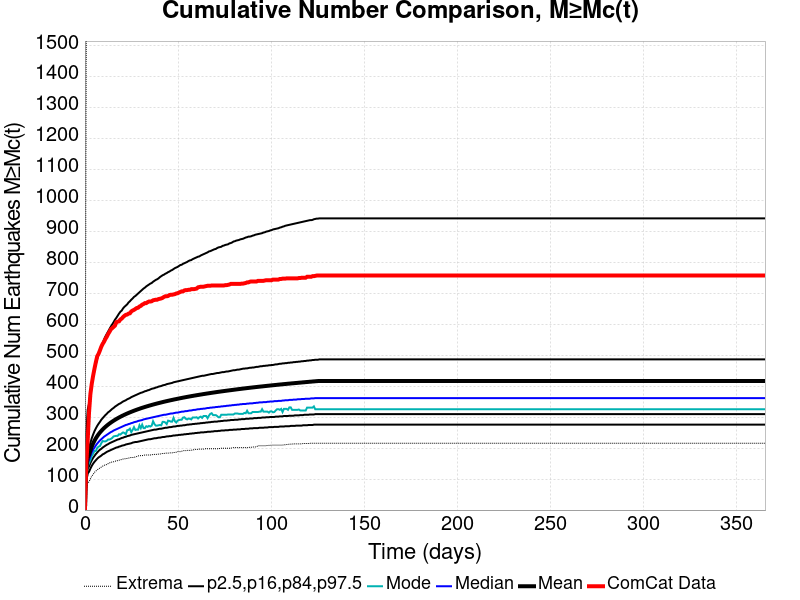

Data behind this chart, as committed beside it:
Time (days), ComCat Data, Simulation Mean, Simulation Median, Simulation Mode, Simulation Minimum, Simulation Maximum, 2.5 %-ile, 16 %-ile, 84 %-ile, 97.5 %-ile
0.0, 0.0, 0.0, 0.0, 0.0, 0.0, 0.0, 0.0, 0.0, 0.0, 0.0
0.732, 151.0, 133.4, 123.0, 117.0, 60.0, 1584, 93.0, 106.0, 150.0, 246.0
1.464, 224.0, 169.1, 154.0, 142.0, 88.0, 1948, 118.0, 134.0, 190.0, 324.0
2.196, 315.0, 178, 162.0, 152.0, 91.0, 2048, 124.0, 141.0, 201.0, 344.0
2.928, 375.0, 192.2, 175.0, 162.0, 101.0, 2180, 134.0, 152.0, 217.0, 376.0
3.66, 408.0, 205, 186.0, 175.0, 110.0, 2296, 143.0, 161.0, 232.0, 407.0
4.392, 434.0, 215.5, 195.0, 182.0, 115.0, 2363, 150.0, 169.0, 244.0, 433.0
5.124, 457.0, 224.4, 202.0, 191.0, 122.0, 2419, 156.0, 175.0, 255.0, 455.0
5.856, 478.0, 232.1, 209.0, 191.0, 126.0, 2474, 161.0, 181.0, 264.0, 472.0
6.588, 497.0, 238.9, 215.0, 201.0, 130.0, 2611, 166.0, 186.0, 272.0, 489.0
7.32, 505.0, 245.1, 220.0, 205.0, 133.0, 2729, 170.0, 191.0, 279.0, 504.0
8.052, 516.0, 250.7, 225.0, 207.0, 136.0, 2780, 173.0, 195.0, 285.0, 518.0
8.784, 528.0, 255.8, 229.0, 216.0, 139.0, 2817, 176.0, 198.0, 292.0, 529.0
9.516, 537.0, 260.4, 233.0, 223.0, 142.0, 2863, 180.0, 202.0, 297.0, 539.0
10.25, 544.0, 264.8, 237.0, 222.0, 144.0, 2903, 182.0, 205.0, 302.0, 551.0
10.98, 553.0, 268.9, 240.0, 222.0, 147.0, 2950, 185.0, 208.0, 307.0, 561.0
11.71, 560.0, 272.7, 243.0, 224.0, 147.0, 2993, 188.0, 211.0, 311.0, 569.0
12.44, 569.0, 276.2, 246.0, 228.0, 150.0, 3015, 190.0, 213.0, 316.0, 577.0
13.18, 576.0, 279.6, 249.0, 228.0, 152.0, 3061, 192.0, 216.0, 319.0, 585.0
13.91, 584.0, 282.8, 252.0, 230.0, 155.0, 3102, 194.0, 218.0, 323.0, 593.0
14.64, 588.0, 285.8, 254.0, 233.0, 155.0, 3129, 196.0, 220.0, 327.0, 600.0
15.37, 592.0, 288.7, 257.0, 238.0, 156.0, 3151, 198.0, 222.0, 330.0, 607.0
16.1, 596.0, 291.5, 259.0, 239.0, 158.0, 3177, 200.0, 224.0, 334.0, 615.0
16.84, 607.0, 294.2, 261.0, 240.0, 158.0, 3201, 202.0, 226.0, 337.0, 621.0
17.57, 609.0, 296.7, 263.0, 240.0, 160.0, 3219, 203.0, 228.0, 340.0, 628.0
18.3, 610.0, 299.2, 265.0, 245.0, 161.0, 3238, 205.0, 229.0, 343.0, 635.0
19.03, 616.0, 301.5, 267.0, 244.0, 163.0, 3257, 206.0, 231.0, 345.0, 641.0
19.76, 619.0, 303.8, 269.0, 248.0, 163.0, 3272, 208.0, 233.0, 348.0, 645.0
20.49, 624.0, 306, 271.0, 251.0, 165.0, 3287, 209.0, 234.0, 351.0, 652.0
21.23, 628.0, 308.1, 273.0, 249.0, 166.0, 3311, 210.0, 236.0, 353.0, 657.0
21.96, 631.0, 310.1, 275.0, 245.0, 166.0, 3326, 212.0, 237.0, 355.0, 661.0
22.69, 632.0, 312.1, 276.0, 258.0, 167.0, 3352, 213.0, 239.0, 358.0, 665.0
23.42, 635.0, 314, 278.0, 259.0, 168.0, 3367, 214.0, 240.0, 360.0, 671.0
24.15, 636.0, 315.8, 279.0, 263.0, 169.0, 3390, 215.0, 241.0, 362.0, 675.0
24.89, 642.0, 317.6, 281.0, 252.0, 170.0, 3397, 216.0, 243.0, 365.0, 680.0
25.62, 645.0, 319.3, 282.0, 259.0, 170.0, 3413, 218.0, 244.0, 367.0, 684.0
26.35, 647.0, 321.1, 284.0, 268.0, 170.0, 3432, 219.0, 245.0, 369.0, 689.0
27.08, 650.0, 322.7, 285.0, 259.0, 172.0, 3450, 220.0, 246.0, 371.0, 692.0
27.81, 653.0, 324.4, 286.0, 260.0, 173.0, 3460, 220.0, 247.0, 373.0, 696.0
28.55, 654.0, 325.9, 288.0, 260.0, 175.0, 3478, 221.0, 248.0, 375.0, 700.0
29.28, 658.0, 327.5, 289.0, 274.0, 175.0, 3492, 222.0, 249.0, 377.0, 704.0
30.01, 660.0, 329, 290.0, 265.0, 176.0, 3510, 223.0, 250.0, 379.0, 708.0
30.74, 664.0, 330.4, 291.0, 276.0, 176.0, 3525, 224.0, 251.0, 380.0, 712.0
31.47, 666.0, 331.9, 293.0, 265.0, 177.0, 3538, 225.0, 252.0, 382.0, 716.0
32.21, 669.0, 333.3, 294.0, 265.0, 178.0, 3551, 226.0, 253.0, 384.0, 719.0
32.94, 669.0, 334.6, 295.0, 271.0, 178.0, 3563, 227.0, 254.0, 385.0, 723.0
33.67, 672.0, 336, 296.0, 269.0, 178.0, 3571, 228.0, 255.0, 387.0, 726.0
34.4, 674.0, 337.2, 297.0, 272.0, 178.0, 3583, 229.0, 256.0, 388.0, 729.0
35.13, 674.0, 338.5, 298.0, 270.0, 178.0, 3590, 229.0, 257.0, 390.0, 732.0
35.87, 675.0, 339.8, 299.0, 273.0, 179.0, 3601, 230.0, 258.0, 392.0, 734.0
36.6, 678.0, 341, 300.0, 287.0, 179.0, 3613, 231.0, 259.0, 393.0, 738.0
37.33, 679.0, 342.2, 301.0, 278.0, 180.0, 3620, 232.0, 260.0, 394.0, 741.0
38.06, 680.0, 343.4, 302.0, 273.0, 180.0, 3627, 232.0, 260.0, 396.0, 744.0
38.79, 680.0, 344.6, 303.0, 273.0, 180.0, 3636, 233.0, 261.0, 397.0, 746.0
39.53, 682.0, 345.7, 304.0, 274.0, 181.0, 3645, 234.0, 262.0, 399.0, 749.0
40.26, 683.0, 346.8, 305.0, 275.0, 181.0, 3652, 234.0, 263.0, 400.0, 753.0
40.99, 684.0, 347.9, 306.0, 274.0, 182.0, 3662, 235.0, 263.0, 401.0, 756.0
41.72, 686.0, 349, 307.0, 285.0, 183.0, 3676, 236.0, 264.0, 403.0, 759.0
42.45, 689.0, 350.1, 308.0, 285.0, 183.0, 3681, 236.0, 265.0, 404.0, 761.0
43.19, 691.0, 351.1, 308.0, 283.0, 184.0, 3689, 237.0, 266.0, 405.0, 764.0
... 440 more rows
